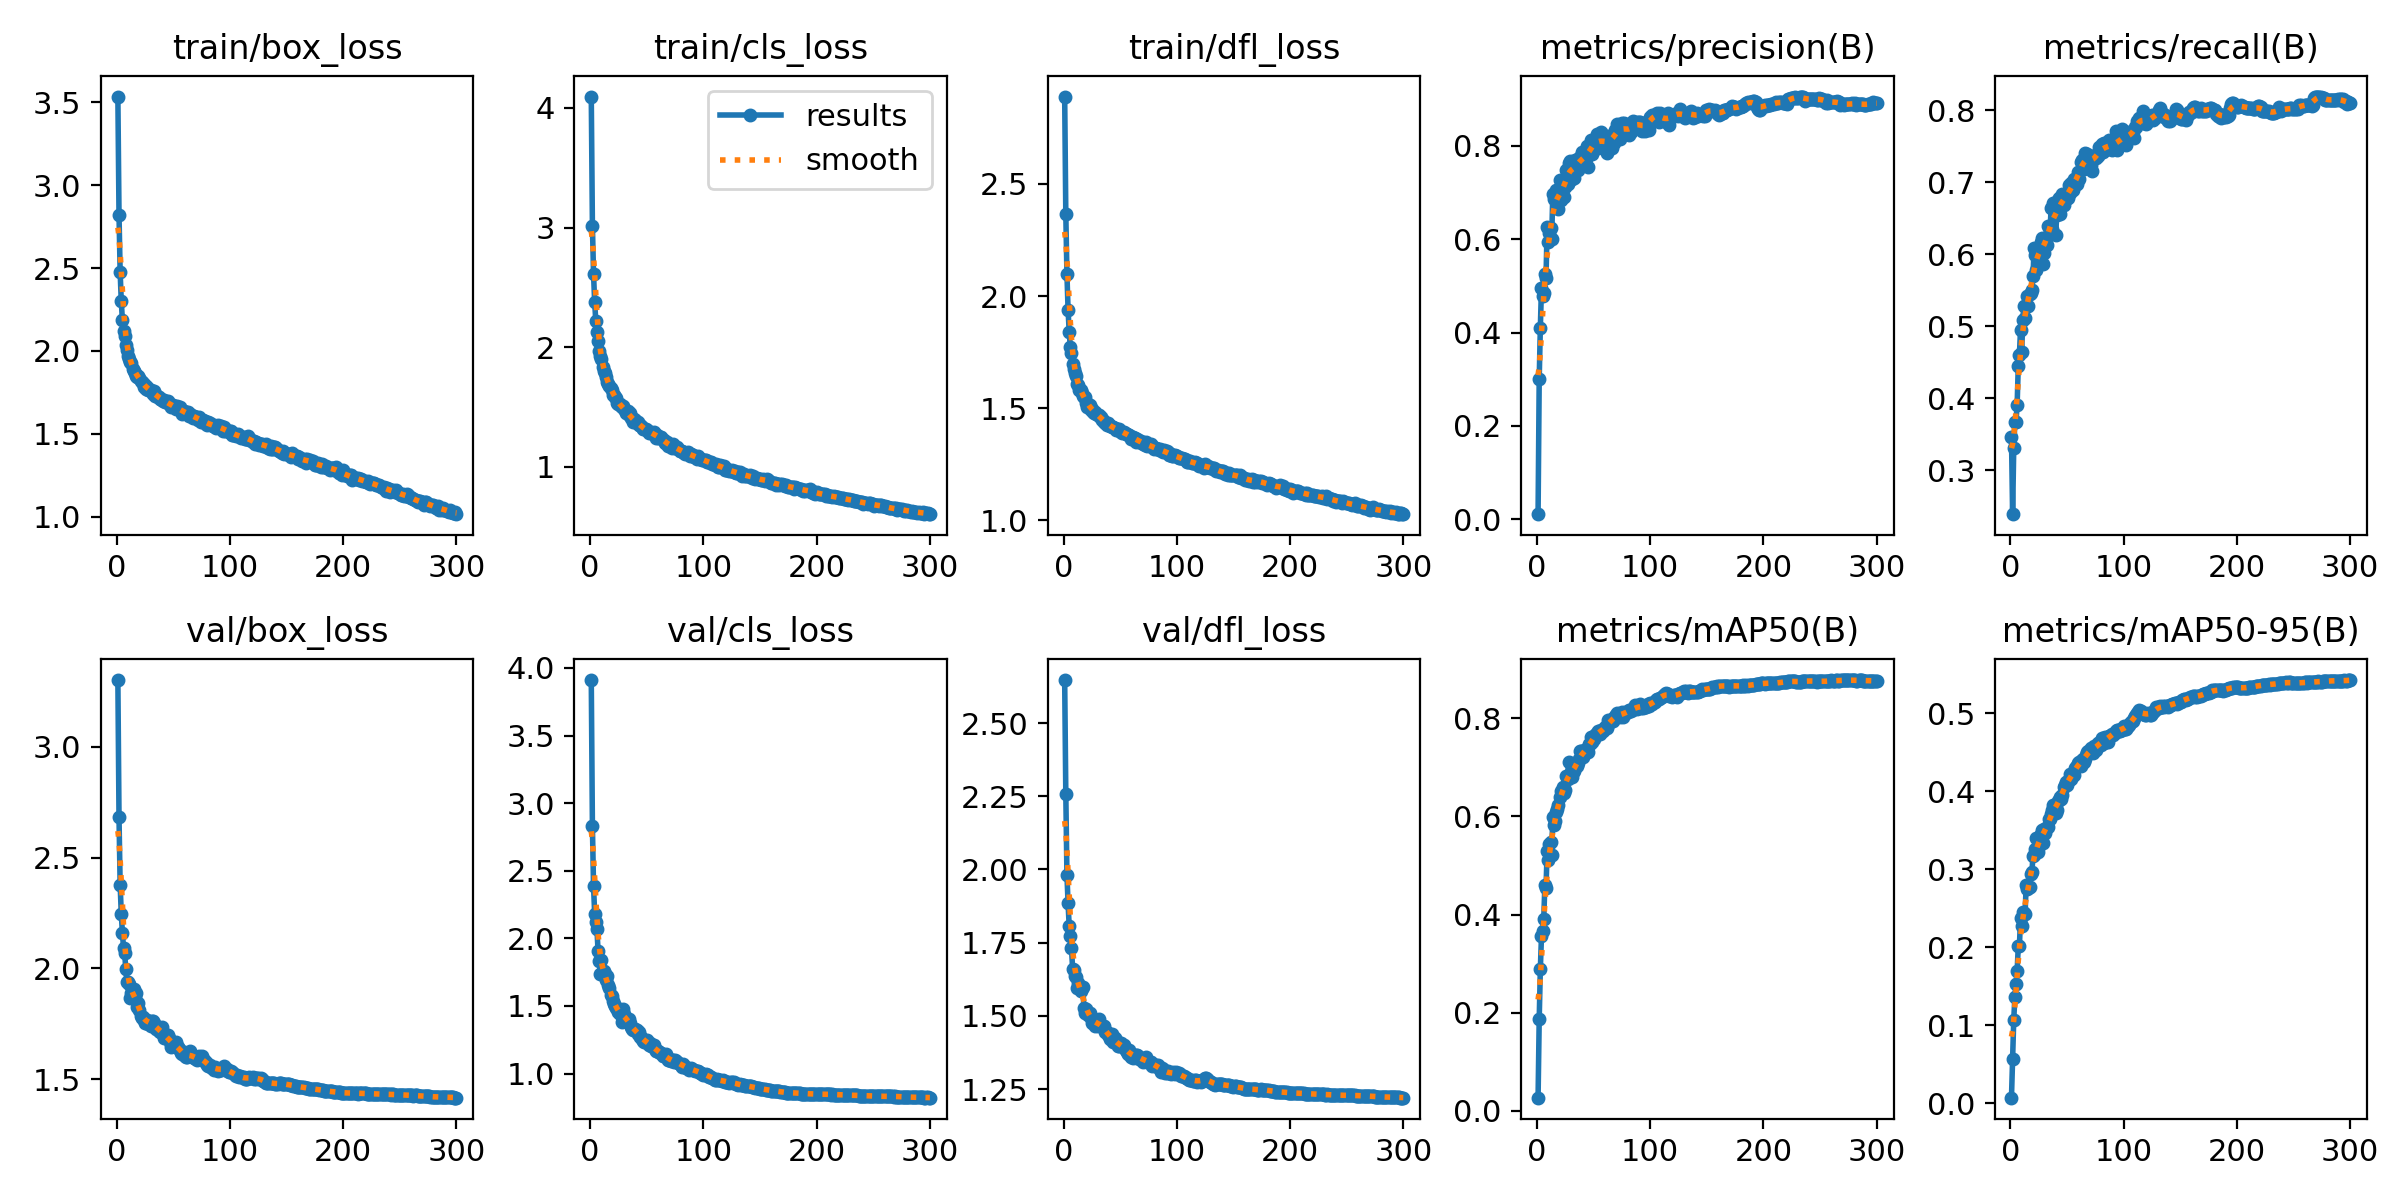

Data behind this chart, as committed beside it:
epoch, time, train/box_loss, train/cls_loss, train/dfl_loss, metrics/precision(B), metrics/recall(B), metrics/mAP50(B), metrics/mAP50-95(B), val/box_loss, val/cls_loss, val/dfl_loss, lr/pg0, lr/pg1, lr/pg2
1, 85.43, 3.534, 4.095, 2.89, 0.01116, 0.3469, 0.02709, 0.00715, 3.3, 3.91, 2.647, 0.06709, 0.0003324, 0.0003324
2, 161.5, 2.823, 3.017, 2.366, 0.3002, 0.2391, 0.1867, 0.05673, 2.683, 2.832, 2.259, 0.03409, 0.0006635, 0.0006635
3, 231.7, 2.478, 2.613, 2.097, 0.4105, 0.3307, 0.2888, 0.1068, 2.378, 2.385, 1.982, 0.001086, 0.0009925, 0.0009925
4, 295.4, 2.3, 2.375, 1.939, 0.4959, 0.367, 0.3555, 0.1363, 2.247, 2.183, 1.884, 0.0009901, 0.0009901, 0.0009901
5, 360.7, 2.186, 2.215, 1.84, 0.4777, 0.3677, 0.3661, 0.153, 2.16, 2.118, 1.806, 0.0009868, 0.0009868, 0.0009868
6, 424.9, 2.122, 2.129, 1.772, 0.4853, 0.391, 0.3907, 0.1696, 2.093, 2.067, 1.771, 0.0009835, 0.0009835, 0.0009835
7, 489.3, 2.093, 2.047, 1.745, 0.5264, 0.4448, 0.4598, 0.2012, 2.069, 1.906, 1.733, 0.0009802, 0.0009802, 0.0009802
8, 553.5, 2.035, 1.971, 1.698, 0.5161, 0.4604, 0.4537, 0.2016, 1.996, 1.834, 1.661, 0.0009769, 0.0009769, 0.0009769
9, 617.2, 2.005, 1.924, 1.676, 0.6261, 0.4954, 0.5286, 0.2372, 1.938, 1.737, 1.655, 0.0009736, 0.0009736, 0.0009736
10, 683.3, 1.968, 1.897, 1.655, 0.5928, 0.4638, 0.5101, 0.2268, 1.939, 1.84, 1.638, 0.0009703, 0.0009703, 0.0009703
11, 745.9, 1.953, 1.836, 1.642, 0.6122, 0.5085, 0.544, 0.2459, 1.931, 1.748, 1.631, 0.000967, 0.000967, 0.000967
12, 809.1, 1.936, 1.803, 1.609, 0.6236, 0.5281, 0.5474, 0.2434, 1.869, 1.759, 1.595, 0.0009637, 0.0009637, 0.0009637
13, 871.4, 1.93, 1.788, 1.603, 0.6001, 0.5116, 0.5217, 0.243, 1.892, 1.734, 1.614, 0.0009604, 0.0009604, 0.0009604
14, 933.2, 1.892, 1.747, 1.581, 0.6963, 0.5278, 0.5989, 0.2801, 1.872, 1.693, 1.599, 0.0009571, 0.0009571, 0.0009571
15, 995.6, 1.88, 1.706, 1.579, 0.6857, 0.542, 0.5826, 0.2743, 1.906, 1.718, 1.587, 0.0009538, 0.0009538, 0.0009538
16, 1057, 1.868, 1.689, 1.569, 0.6887, 0.5286, 0.5898, 0.2766, 1.874, 1.654, 1.594, 0.0009505, 0.0009505, 0.0009505
17, 1118, 1.852, 1.676, 1.556, 0.7049, 0.5444, 0.6087, 0.2772, 1.889, 1.629, 1.599, 0.0009472, 0.0009472, 0.0009472
18, 1180, 1.846, 1.658, 1.549, 0.6791, 0.5464, 0.614, 0.2942, 1.825, 1.579, 1.528, 0.0009439, 0.0009439, 0.0009439
19, 1241, 1.85, 1.64, 1.548, 0.6649, 0.5502, 0.6226, 0.2961, 1.843, 1.575, 1.511, 0.0009406, 0.0009406, 0.0009406
20, 1301, 1.835, 1.604, 1.522, 0.7267, 0.5696, 0.6396, 0.317, 1.813, 1.539, 1.523, 0.0009373, 0.0009373, 0.0009373
21, 1361, 1.819, 1.6, 1.507, 0.6843, 0.6092, 0.651, 0.3183, 1.788, 1.513, 1.514, 0.000934, 0.000934, 0.000934
22, 1419, 1.815, 1.586, 1.517, 0.7074, 0.5989, 0.6502, 0.3262, 1.775, 1.499, 1.503, 0.0009307, 0.0009307, 0.0009307
23, 1476, 1.805, 1.574, 1.515, 0.7155, 0.578, 0.6595, 0.3396, 1.783, 1.487, 1.509, 0.0009274, 0.0009274, 0.0009274
24, 1533, 1.785, 1.536, 1.494, 0.6909, 0.6021, 0.6478, 0.3216, 1.767, 1.482, 1.491, 0.0009241, 0.0009241, 0.0009241
25, 1592, 1.797, 1.524, 1.498, 0.7119, 0.6019, 0.6537, 0.3305, 1.754, 1.453, 1.475, 0.0009208, 0.0009208, 0.0009208
26, 1648, 1.77, 1.523, 1.484, 0.7473, 0.6076, 0.6828, 0.3432, 1.766, 1.439, 1.488, 0.0009175, 0.0009175, 0.0009175
27, 1705, 1.786, 1.506, 1.48, 0.7187, 0.6173, 0.676, 0.3455, 1.767, 1.442, 1.48, 0.0009142, 0.0009142, 0.0009142
28, 1764, 1.767, 1.501, 1.482, 0.763, 0.6222, 0.7114, 0.3506, 1.751, 1.381, 1.467, 0.0009109, 0.0009109, 0.0009109
29, 1821, 1.762, 1.504, 1.475, 0.7664, 0.5863, 0.6806, 0.3334, 1.754, 1.474, 1.481, 0.0009076, 0.0009076, 0.0009076
30, 1878, 1.766, 1.486, 1.471, 0.7638, 0.6015, 0.6896, 0.3522, 1.742, 1.438, 1.464, 0.0009043, 0.0009043, 0.0009043
31, 1937, 1.753, 1.472, 1.472, 0.7278, 0.6225, 0.6806, 0.3461, 1.765, 1.421, 1.488, 0.000901, 0.000901, 0.000901
32, 1993, 1.742, 1.452, 1.459, 0.7526, 0.6132, 0.6897, 0.354, 1.762, 1.408, 1.47, 0.0008977, 0.0008977, 0.0008977
33, 2051, 1.758, 1.464, 1.46, 0.7299, 0.6393, 0.6925, 0.3544, 1.756, 1.382, 1.469, 0.0008944, 0.0008944, 0.0008944
34, 2108, 1.73, 1.433, 1.448, 0.7698, 0.6264, 0.7075, 0.365, 1.738, 1.403, 1.467, 0.0008911, 0.0008911, 0.0008911
35, 2166, 1.734, 1.445, 1.449, 0.76, 0.6303, 0.7015, 0.3644, 1.729, 1.371, 1.465, 0.0008878, 0.0008878, 0.0008878
36, 2222, 1.722, 1.406, 1.438, 0.7478, 0.6645, 0.7085, 0.3707, 1.726, 1.342, 1.466, 0.0008845, 0.0008845, 0.0008845
37, 2279, 1.725, 1.406, 1.433, 0.7735, 0.6358, 0.7171, 0.3759, 1.72, 1.326, 1.445, 0.0008812, 0.0008812, 0.0008812
38, 2337, 1.711, 1.371, 1.426, 0.7764, 0.6712, 0.7337, 0.3825, 1.715, 1.321, 1.444, 0.0008779, 0.0008779, 0.0008779
39, 2393, 1.712, 1.395, 1.433, 0.7582, 0.6573, 0.7319, 0.3811, 1.712, 1.328, 1.434, 0.0008746, 0.0008746, 0.0008746
40, 2451, 1.705, 1.388, 1.423, 0.7867, 0.6272, 0.7248, 0.3721, 1.736, 1.329, 1.437, 0.0008713, 0.0008713, 0.0008713
41, 2508, 1.696, 1.367, 1.421, 0.7671, 0.654, 0.7217, 0.3762, 1.706, 1.324, 1.421, 0.000868, 0.000868, 0.000868
42, 2564, 1.707, 1.376, 1.421, 0.7701, 0.675, 0.7354, 0.3876, 1.687, 1.289, 1.424, 0.0008647, 0.0008647, 0.0008647
43, 2621, 1.694, 1.346, 1.415, 0.7714, 0.6782, 0.7372, 0.3886, 1.701, 1.305, 1.437, 0.0008614, 0.0008614, 0.0008614
44, 2679, 1.694, 1.351, 1.414, 0.8004, 0.656, 0.7345, 0.3923, 1.688, 1.267, 1.41, 0.0008581, 0.0008581, 0.0008581
45, 2736, 1.696, 1.342, 1.412, 0.7553, 0.6737, 0.7299, 0.3901, 1.7, 1.274, 1.425, 0.0008548, 0.0008548, 0.0008548
46, 2793, 1.679, 1.334, 1.401, 0.7843, 0.6842, 0.7473, 0.3959, 1.685, 1.253, 1.416, 0.0008515, 0.0008515, 0.0008515
47, 2852, 1.681, 1.318, 1.407, 0.8008, 0.6689, 0.7477, 0.4056, 1.669, 1.242, 1.407, 0.0008482, 0.0008482, 0.0008482
48, 2909, 1.665, 1.318, 1.403, 0.812, 0.6787, 0.7624, 0.4083, 1.648, 1.234, 1.396, 0.0008449, 0.0008449, 0.0008449
49, 2967, 1.67, 1.312, 1.405, 0.7813, 0.6764, 0.752, 0.4119, 1.663, 1.24, 1.398, 0.0008416, 0.0008416, 0.0008416
50, 3024, 1.673, 1.305, 1.398, 0.8048, 0.6822, 0.7579, 0.4087, 1.67, 1.247, 1.4, 0.0008383, 0.0008383, 0.0008383
51, 3081, 1.663, 1.302, 1.393, 0.8112, 0.6787, 0.765, 0.4133, 1.653, 1.226, 1.408, 0.000835, 0.000835, 0.000835
52, 3139, 1.65, 1.278, 1.39, 0.8102, 0.6965, 0.7685, 0.4149, 1.667, 1.209, 1.399, 0.0008317, 0.0008317, 0.0008317
53, 3196, 1.665, 1.287, 1.395, 0.8251, 0.6855, 0.7696, 0.4217, 1.653, 1.225, 1.402, 0.0008284, 0.0008284, 0.0008284
54, 3252, 1.65, 1.284, 1.388, 0.7961, 0.6986, 0.7732, 0.4164, 1.644, 1.202, 1.388, 0.0008251, 0.0008251, 0.0008251
55, 3307, 1.651, 1.285, 1.386, 0.8036, 0.6887, 0.769, 0.4223, 1.635, 1.2, 1.384, 0.0008218, 0.0008218, 0.0008218
56, 3367, 1.662, 1.29, 1.384, 0.805, 0.705, 0.7684, 0.4213, 1.633, 1.209, 1.376, 0.0008185, 0.0008185, 0.0008185
57, 3424, 1.643, 1.271, 1.381, 0.8296, 0.7034, 0.7764, 0.4304, 1.619, 1.184, 1.371, 0.0008152, 0.0008152, 0.0008152
58, 3481, 1.622, 1.242, 1.381, 0.8041, 0.6978, 0.7742, 0.431, 1.617, 1.166, 1.383, 0.0008119, 0.0008119, 0.0008119
59, 3537, 1.641, 1.262, 1.376, 0.8126, 0.6979, 0.7769, 0.432, 1.624, 1.166, 1.374, 0.0008086, 0.0008086, 0.0008086
60, 3594, 1.628, 1.242, 1.364, 0.8125, 0.7138, 0.7824, 0.4366, 1.608, 1.164, 1.359, 0.0008053, 0.0008053, 0.0008053
... 240 more rows
